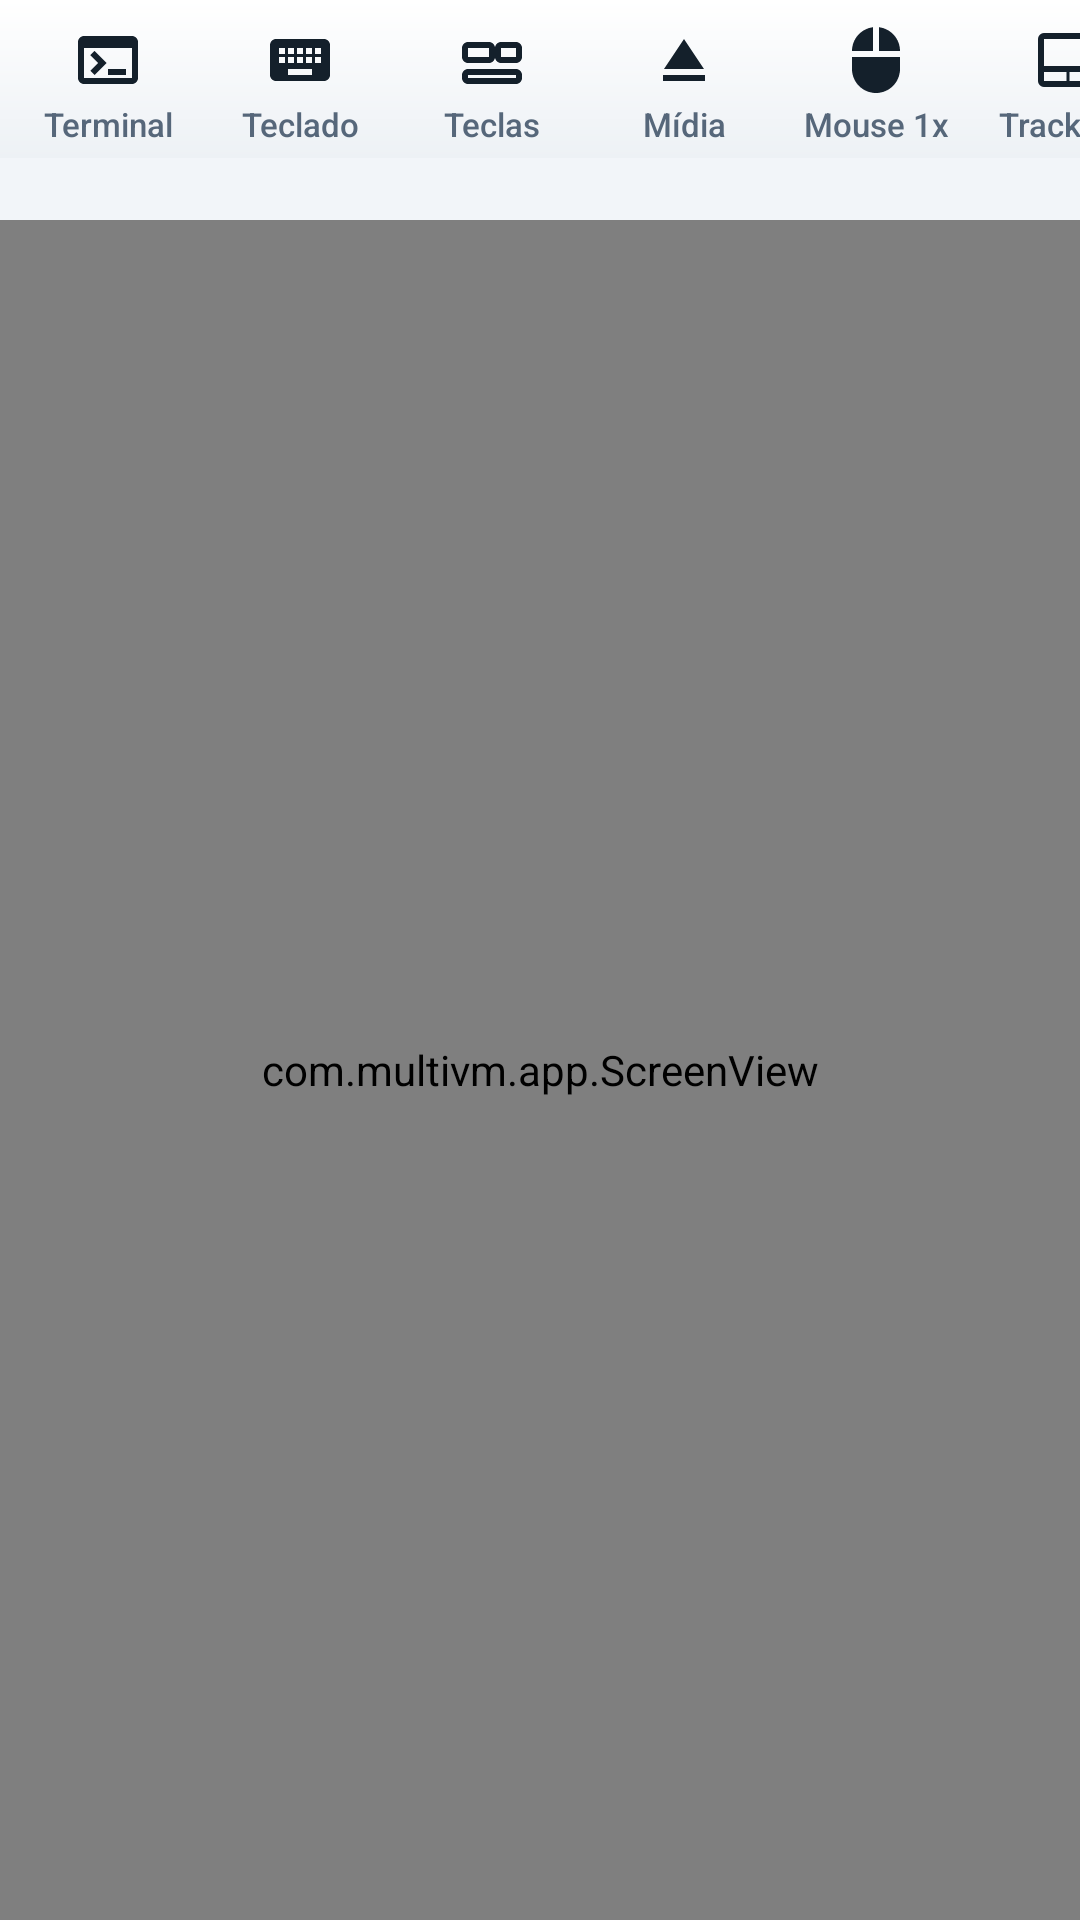

Produce the Android XML layout that renders to this screen, including the resource entries it uses.
<!-- AndroidManifest.xml: activity theme Theme.MultiVM.Vm -->
<!-- res/layout/activity_vm.xml -->
<?xml version="1.0" encoding="utf-8"?>
<LinearLayout xmlns:android="http://schemas.android.com/apk/res/android"
    android:layout_width="match_parent"
    android:layout_height="match_parent"
    android:background="#000000"
    android:orientation="vertical">

    
    <HorizontalScrollView
        android:id="@+id/toolbar"
        android:layout_width="match_parent"
        android:layout_height="wrap_content"
        android:background="@drawable/toolbar_bg"
        android:scrollbars="none">

        <LinearLayout
            android:layout_width="wrap_content"
            android:layout_height="wrap_content"
            android:orientation="horizontal"
            android:paddingStart="4dp"
            android:paddingTop="2dp"
            android:paddingEnd="4dp">

            <Button android:id="@+id/btnView" style="@style/ToolButton" android:drawableTop="@drawable/ic_terminal" android:text="Terminal" />
            <Button android:id="@+id/btnKbd" style="@style/ToolButton" android:drawableTop="@drawable/ic_keyboard" android:text="Teclado" />
            <Button android:id="@+id/btnKeys" style="@style/ToolButton" android:drawableTop="@drawable/ic_keys" android:text="Teclas" />
            <Button android:id="@+id/btnMedia" style="@style/ToolButton" android:drawableTop="@drawable/ic_media" android:text="Mídia" />
            <Button android:id="@+id/btnMouse" style="@style/ToolButton" android:drawableTop="@drawable/ic_mouse" android:text="Mouse 1x" />
            <Button android:id="@+id/btnTrackpad" style="@style/ToolButton" android:drawableTop="@drawable/ic_touchpad" android:text="Trackpad" />
            <Button android:id="@+id/btnZoom" style="@style/ToolButton" android:drawableTop="@drawable/ic_zoom" android:text="Zoom" />
            <Button android:id="@+id/btnRotate" style="@style/ToolButton" android:drawableTop="@drawable/ic_rotate" android:text="Girar" />
            <Button android:id="@+id/btnSound" style="@style/ToolButton" android:drawableTop="@drawable/ic_volume" android:text="Som" />
            <Button android:id="@+id/btnPause" style="@style/ToolButton" android:drawableTop="@drawable/ic_pause" android:text="Pausar" />
            <Button android:id="@+id/btnReset" style="@style/ToolButton" android:drawableTop="@drawable/ic_restart" android:text="Reiniciar" />
            <Button android:id="@+id/btnPower" style="@style/ToolButton" android:drawableTop="@drawable/ic_power" android:text="Energia" />
            <Button android:id="@+id/btnSettings" style="@style/ToolButton" android:drawableTop="@drawable/ic_settings" android:text="Ajustes" />
            <Button android:id="@+id/btnStop" style="@style/ToolButton" android:drawableTint="@color/danger" android:drawableTop="@drawable/ic_stop" android:text="Parar" />
        </LinearLayout>
    </HorizontalScrollView>

    
    <LinearLayout
        android:id="@+id/statusRow"
        android:layout_width="match_parent"
        android:layout_height="wrap_content"
        android:background="@color/bg"
        android:gravity="center_vertical"
        android:orientation="horizontal"
        android:paddingStart="10dp"
        android:paddingTop="3dp"
        android:paddingEnd="10dp"
        android:paddingBottom="3dp">

        <View
            android:id="@+id/statusDot"
            android:layout_width="8dp"
            android:layout_height="8dp"
            android:background="@drawable/dot"
            android:backgroundTint="@color/ok" />

        <TextView
            android:id="@+id/status"
            android:layout_width="match_parent"
            android:layout_height="wrap_content"
            android:layout_marginStart="8dp"
            android:fontFamily="monospace"
            android:singleLine="true"
            android:textColor="@color/text2"
            android:textSize="11sp" />
    </LinearLayout>

    <FrameLayout
        android:id="@+id/vmArea"
        android:layout_width="match_parent"
        android:layout_height="0dp"
        android:layout_weight="1">

        <com.multivm.app.ScreenView
            android:id="@+id/screen"
            android:layout_width="match_parent"
            android:layout_height="match_parent" />

        <LinearLayout
            android:id="@+id/terminal"
            android:layout_width="match_parent"
            android:layout_height="match_parent"
            android:orientation="vertical"
            android:visibility="gone">

            <ScrollView
                android:id="@+id/termScroll"
                android:layout_width="match_parent"
                android:layout_height="0dp"
                android:layout_weight="1">

                <TextView
                    android:id="@+id/termText"
                    android:layout_width="match_parent"
                    android:layout_height="wrap_content"
                    android:fontFamily="monospace"
                    android:padding="4dp"
                    android:background="#05080C"
                    android:textColor="#D8E0E8"
                    android:textIsSelectable="true"
                    android:textSize="11sp" />
            </ScrollView>

            <LinearLayout
                android:layout_width="match_parent"
                android:layout_height="wrap_content"
                android:background="@color/bg"
                android:gravity="center_vertical"
                android:orientation="horizontal"
                android:paddingStart="6dp">

                <EditText
                    android:id="@+id/termInput"
                    android:layout_width="0dp"
                    android:layout_height="wrap_content"
                    android:layout_weight="1"
                    android:fontFamily="monospace"
                    android:hint="comando (Enter envia)"
                    android:imeOptions="actionSend|flagNoExtractUi"
                    android:inputType="text|textNoSuggestions"
                    android:textSize="13sp" />

                <Button android:id="@+id/termCtrlC" style="@style/KeyButton" android:text="^C" />
                <Button android:id="@+id/termTab" style="@style/KeyButton" android:text="Tab" />
                <Button android:id="@+id/termUp" style="@style/KeyButton" android:text="↑" />
                <Button android:id="@+id/termClear" style="@style/KeyButton" android:text="Limpar" />
            </LinearLayout>
        </LinearLayout>
    </FrameLayout>

    <HorizontalScrollView
        android:id="@+id/keyBar"
        android:visibility="gone"
        android:layout_width="match_parent"
        android:layout_height="wrap_content"
        android:background="@color/bg"
        android:paddingStart="2dp"
        android:paddingTop="2dp"
        android:paddingEnd="2dp"
        android:paddingBottom="2dp"
        android:scrollbars="none">

        <LinearLayout
            android:id="@+id/keyRow"
            android:layout_width="wrap_content"
            android:layout_height="wrap_content"
            android:orientation="horizontal" />
    </HorizontalScrollView>
</LinearLayout>
<!-- resources referenced by this layout -->
<resources>
  <color name="bg">#0E1621</color>
  <color name="danger">#EF5350</color>
  <color name="ok">#66BB6A</color>
  <color name="text2">#9FB0C0</color>
  <!-- drawable ic_media (drawable) -->
  <?xml version="1.0" encoding="utf-8"?>
  <vector xmlns:android="http://schemas.android.com/apk/res/android"
      android:width="24dp" android:height="24dp" android:viewportWidth="24" android:viewportHeight="24"
      android:tint="?android:attr/textColorPrimary">
      <path android:fillColor="#FFFFFFFF" android:pathData="M5,17h14v2H5zM12,5L5.33,15h13.34z" />
  </vector>
  <!-- drawable ic_mouse (drawable) -->
  <?xml version="1.0" encoding="utf-8"?>
  <vector xmlns:android="http://schemas.android.com/apk/res/android"
      android:width="24dp" android:height="24dp" android:viewportWidth="24" android:viewportHeight="24"
      android:tint="?android:attr/textColorPrimary">
      <path android:fillColor="#FFFFFFFF" android:pathData="M13,1.07V9h7c0,-4.08 -3.05,-7.44 -7,-7.93zM4,15c0,4.42 3.58,8 8,8s8,-3.58 8,-8v-4H4v4zM11,1.07C7.05,1.56 4,4.92 4,9h7V1.07z" />
  </vector>
  <!-- drawable ic_pause (drawable) -->
  <?xml version="1.0" encoding="utf-8"?>
  <vector xmlns:android="http://schemas.android.com/apk/res/android"
      android:width="24dp" android:height="24dp" android:viewportWidth="24" android:viewportHeight="24"
      android:tint="?android:attr/textColorPrimary">
      <path android:fillColor="#FFFFFFFF" android:pathData="M6,19h4V5H6v14zM14,5v14h4V5h-4z" />
  </vector>
  <!-- drawable ic_stop (drawable) -->
  <?xml version="1.0" encoding="utf-8"?>
  <vector xmlns:android="http://schemas.android.com/apk/res/android"
      android:width="24dp" android:height="24dp" android:viewportWidth="24" android:viewportHeight="24"
      android:tint="?android:attr/textColorPrimary">
      <path android:fillColor="#FFFFFFFF" android:pathData="M6,6h12v12H6z" />
  </vector>
  <!-- drawable toolbar_bg (drawable) -->
  <?xml version="1.0" encoding="utf-8"?>
  <shape xmlns:android="http://schemas.android.com/apk/res/android" android:shape="rectangle">
      <gradient android:angle="270" android:startColor="@color/toolbar_top" android:endColor="@color/toolbar_bottom" />
  </shape>
  <style name="Theme.MultiVM.Vm" parent="Theme.MultiVM">
          <item name="android:windowBackground">@android:color/black</item>
          <item name="android:statusBarColor">@android:color/black</item>
          <item name="android:navigationBarColor">@android:color/black</item>
      </style>
  <color name="toolbar_top">#141E2A</color>
  <color name="toolbar_bottom">#0E1621</color>
  <!-- drawable key_bg (drawable) -->
  <?xml version="1.0" encoding="utf-8"?>
  <ripple xmlns:android="http://schemas.android.com/apk/res/android" android:color="#554FC3F7">
      <item android:top="3dp" android:bottom="3dp" android:left="2dp" android:right="2dp">
          <shape android:shape="rectangle">
              <solid android:color="@color/key" />
              <corners android:radius="7dp" />
          </shape>
      </item>
  </ripple>
  <color name="text">#ECF1F6</color>
  <!-- drawable toolbar_btn_bg (drawable) -->
  <?xml version="1.0" encoding="utf-8"?>
  <ripple xmlns:android="http://schemas.android.com/apk/res/android" android:color="#554FC3F7">
      <item android:id="@android:id/mask">
          <shape android:shape="rectangle">
              <solid android:color="#FFFFFFFF" />
              <corners android:radius="10dp" />
          </shape>
      </item>
  </ripple>
  <color name="key">#26364A</color>
  <color name="bg_dark">#0A1018</color>
  <color name="accent">#4FC3F7</color>
  <color name="surface">#18222E</color>
</resources>
